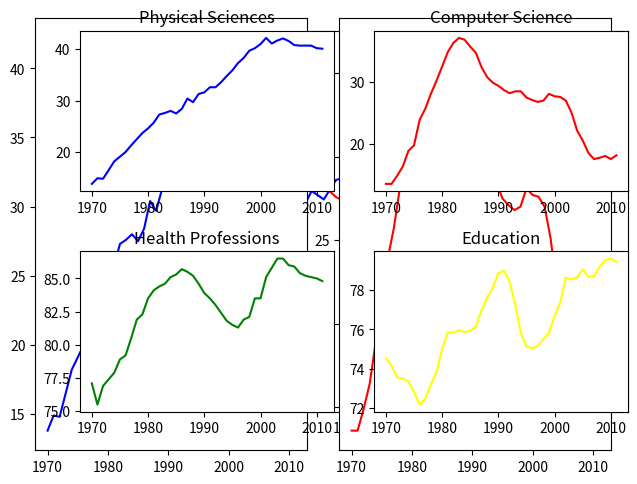

Recreate this plot in Python.
year = [1970, 1971, 1972, 1973, 1974, 1975, 1976, 1977, 1978, 1979, 1980,
       1981, 1982, 1983, 1984, 1985, 1986, 1987, 1988, 1989, 1990, 1991,
       1992, 1993, 1994, 1995, 1996, 1997, 1998, 1999, 2000, 2001, 2002,
       2003, 2004, 2005, 2006, 2007, 2008, 2009, 2010, 2011]
physical_sciences = [13.8, 14.9, 14.8, 16.5, 18.2, 19.1, 20. , 21.3, 22.5, 23.7, 24.6,
       25.7, 27.3, 27.6, 28. , 27.5, 28.4, 30.4, 29.7, 31.3, 31.6, 32.6,
       32.6, 33.6, 34.8, 35.9, 37.3, 38.3, 39.7, 40.2, 41. , 42.2, 41.1,
       41.7, 42.1, 41.6, 40.8, 40.7, 40.7, 40.7, 40.2, 40.1]
computer_science = [13.6, 13.6, 14.9, 16.4, 18.9, 19.8, 23.9, 25.7, 28.1, 30.2, 32.5,
       34.8, 36.3, 37.1, 36.8, 35.7, 34.7, 32.4, 30.8, 29.9, 29.4, 28.7,
       28.2, 28.5, 28.5, 27.5, 27.1, 26.8, 27. , 28.1, 27.7, 27.6, 27. ,
       25.1, 22.2, 20.6, 18.6, 17.6, 17.8, 18.1, 17.6, 18.2]
health = [77.1, 75.5, 76.9, 77.4, 77.9, 78.9, 79.2, 80.5, 81.9, 82.3, 83.5,
       84.1, 84.4, 84.6, 85.1, 85.3, 85.7, 85.5, 85.2, 84.6, 83.9, 83.5,
       83. , 82.4, 81.8, 81.5, 81.3, 81.9, 82.1, 83.5, 83.5, 85.1, 85.8,
       86.5, 86.5, 86. , 85.9, 85.4, 85.2, 85.1, 85. , 84.8]
education = [74.53532758, 74.14920369, 73.55451996, 73.50181443, 73.33681143,
       72.80185448, 72.16652471, 72.45639481, 73.19282134, 73.82114234,
       74.98103152, 75.84512345, 75.84364914, 75.95060123, 75.86911601,
       75.92343971, 76.14301516, 76.96309168, 77.62766177, 78.11191872,
       78.86685859, 78.99124597, 78.43518191, 77.26731199, 75.81493264,
       75.12525621, 75.03519921, 75.1637013 , 75.48616027, 75.83816206,
       76.69214284, 77.37522931, 78.64424394, 78.54494815, 78.65074774,
       79.06712173, 78.68630551, 78.72141311, 79.19632674, 79.5329087 ,
       79.61862451, 79.43281184]

#### MULTIPLE PLOTS ON SINGLE AXES
# Import matplotlib.pyplot
import matplotlib.pyplot as plt

# Plot in blue the % of degrees awarded to women in the Physical Sciences
plt.plot(year, physical_sciences, color='blue')

# Plot in red the % of degrees awarded to women in Computer Science
plt.plot(year, computer_science, color = "red")

# Display the plot
plt.show()


#### USING AXES [xlo, ylo, width, height]
# Create plot axes for the first line plot
plt.axes([0.05, 0.05, 0.425, 0.9])

# Plot in blue the % of degrees awarded to women in the Physical Sciences
plt.plot(year, physical_sciences, color='blue')

# Create plot axes for the second line plot
plt.axes([0.525, 0.05, 0.425, 0.9])

# Plot in red the % of degrees awarded to women in Computer Science
plt.plot(year, computer_science, color = "red")

# Display the plot
plt.show()


#### USING SUBPLOT
# plt.subplot(m, n, k) to make the subplot grid of dimensions m by n and to make the kth subplot active
# Create a figure with 2x2 subplot layout and make the top left subplot active
plt.subplot(2, 2, 1)

# Plot in blue the % of degrees awarded to women in the Physical Sciences
plt.plot(year, physical_sciences, color='blue')
plt.title('Physical Sciences')

# Make the top right subplot active in the current 2x2 subplot grid 
plt.subplot(2, 2, 2)

# Plot in red the % of degrees awarded to women in Computer Science
plt.plot(year, computer_science, color='red')
plt.title('Computer Science')

# Make the bottom left subplot active in the current 2x2 subplot grid
plt.subplot(2, 2, 3)

# Plot in green the % of degrees awarded to women in Health Professions
plt.plot(year, health, color='green')
plt.title('Health Professions')

# Make the bottom right subplot active in the current 2x2 subplot grid
plt.subplot(2, 2, 4)

# Plot in yellow the % of degrees awarded to women in Education
plt.plot(year, education, color='yellow')
plt.title('Education')

# Improve the spacing between subplots and display them
plt.tight_layout()
plt.show()
